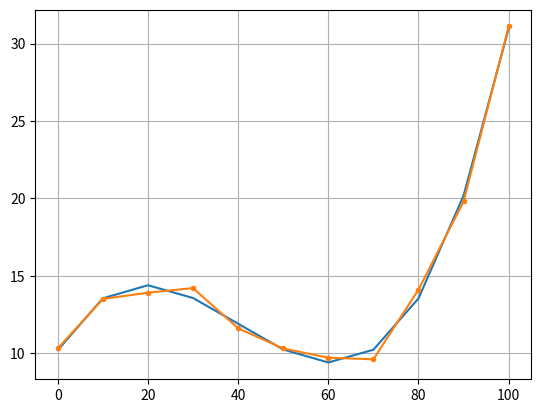

The script that saved this image:
import matplotlib.pyplot as plt
import numpy as np

def GaussianElimination(A,B):
    n=np.size(B)
    a = np.zeros((n,n+1))
    for i in range(n):
        for j in range(n):
            a[i][j]=A[i][j]
        a[i][n]=B[i]
    for i in range(0,n-1,1):
        temp=i
        for xx in range(i+1,n,1):
            if(abs(a[xx,i])>abs(a[temp,i])):
                temp=xx
        a[[temp,i]]=a[[i,temp]]
        j=n-1
        while(j!=i):
            if(a[i][i]==0):
                print("Divide by 0")
                return None
            rat=a[j][i]/a[i][i]
            for k in range(0,n+1,1):
                temp=rat*a[i][k]
                a[j][k]=a[j][k]-temp
            j=j-1
    ans=np.zeros(n)
    for i in range(n-1,-1,-1):
        j=n-1
        ans[i]=a[i][n]
        while(j>i):
            ans[i]=ans[i]-(ans[j]*a[i][j])
            j=j-1
        if(a[i][i]==0):
            print("Divide by 0")
            return None
        ans[i]=ans[i]/a[i][i]
    return ans

#start
xList = [00,10,20,30,40,50,60,70,80,90,100]
yList = [10.3,13.5,13.9,14.2,11.6,10.3,9.7,9.6,14.1,19.8,31.1]
sumX=0.0
sumX2=0.0
sumX3=0.0
sumX4=0.0
sumX5=0.0
sumX6=0.0
sumY=0.0
sumXY=0.0
sumX2Y=0.0
sumX3Y=0.0

n=np.size(xList)
for i in range(n):
    sumX=sumX+xList[i]
    sumY=sumY+yList[i]
    sumXY=sumXY+(xList[i]*yList[i])
    sumX2=sumX2+(xList[i]**2)
    sumX3=sumX3+(xList[i]**3)
    sumX4=sumX4+(xList[i]**4)
    sumX5=sumX5+(xList[i]**5)
    sumX6=sumX6+(xList[i]**6)
    sumX2Y=sumX2Y+((xList[i]**2)*yList[i])
    sumX3Y=sumX3Y+((xList[i]**3)*yList[i])

mat=[[n,sumX,sumX2,sumX3],
    [sumX,sumX2,sumX3,sumX4],
    [sumX2,sumX3,sumX4,sumX5],
    [sumX3,sumX4,sumX5,sumX6]]
c=[sumY,sumXY,sumX2Y,sumX3Y]
a=GaussianElimination(mat,c)

#plotting
y=[]
for i in xList:
    y.append(a[0]+a[1]*i+a[2]*i**2+a[3]*i**3)


#prediction
pred=(a[0]+a[1]*110+a[2]*110**2+a[3]*110**3)
print(pred)


plt.plot(xList,y)
plt.plot(xList,yList, marker = '.')
plt.grid()
plt.show()